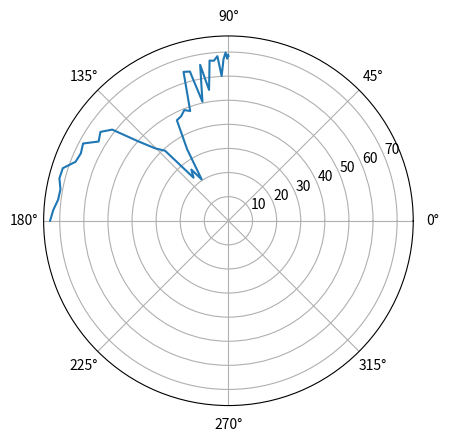

Reproduce this figure in Python. (Note: this script raises an exception after producing the figure.)
import numpy as np 
import matplotlib.pyplot as plt
import math

alpha = [0, 5, 10, 15, 20, 25, 30, 35, 40, 45, 50, 55, 60, 65, 70, 75, 80, 85, 90, 95, 100, 105, 110, 115, 120, 125, 130, 135, 140, 145, 150, 155, 160, 165, 170, 175, 180]
A = [68.343, 68.941, 67.243, 69.802, 67.171, 60.133, 68.438, 66.674, 66.920, 54.894, 65.744, 50.545, 63.949, 64.523, 48.218, 49.442, 47.576, 46.866, 34.289, 20.405, 26.225, 22.987, 39.181, 42.749
     , 49.741, 61.285, 64.657, 63.107, 68.296, 67.322, 67.992, 72.110, 72.317, 70.916, 71.209, 72.811, 74.004]

theta = np.arccos(0.5*np.cos(np.deg2rad(alpha))-0.5)

plt.polar(theta, A)
plt.savefig('build/hvarangle37.pdf')